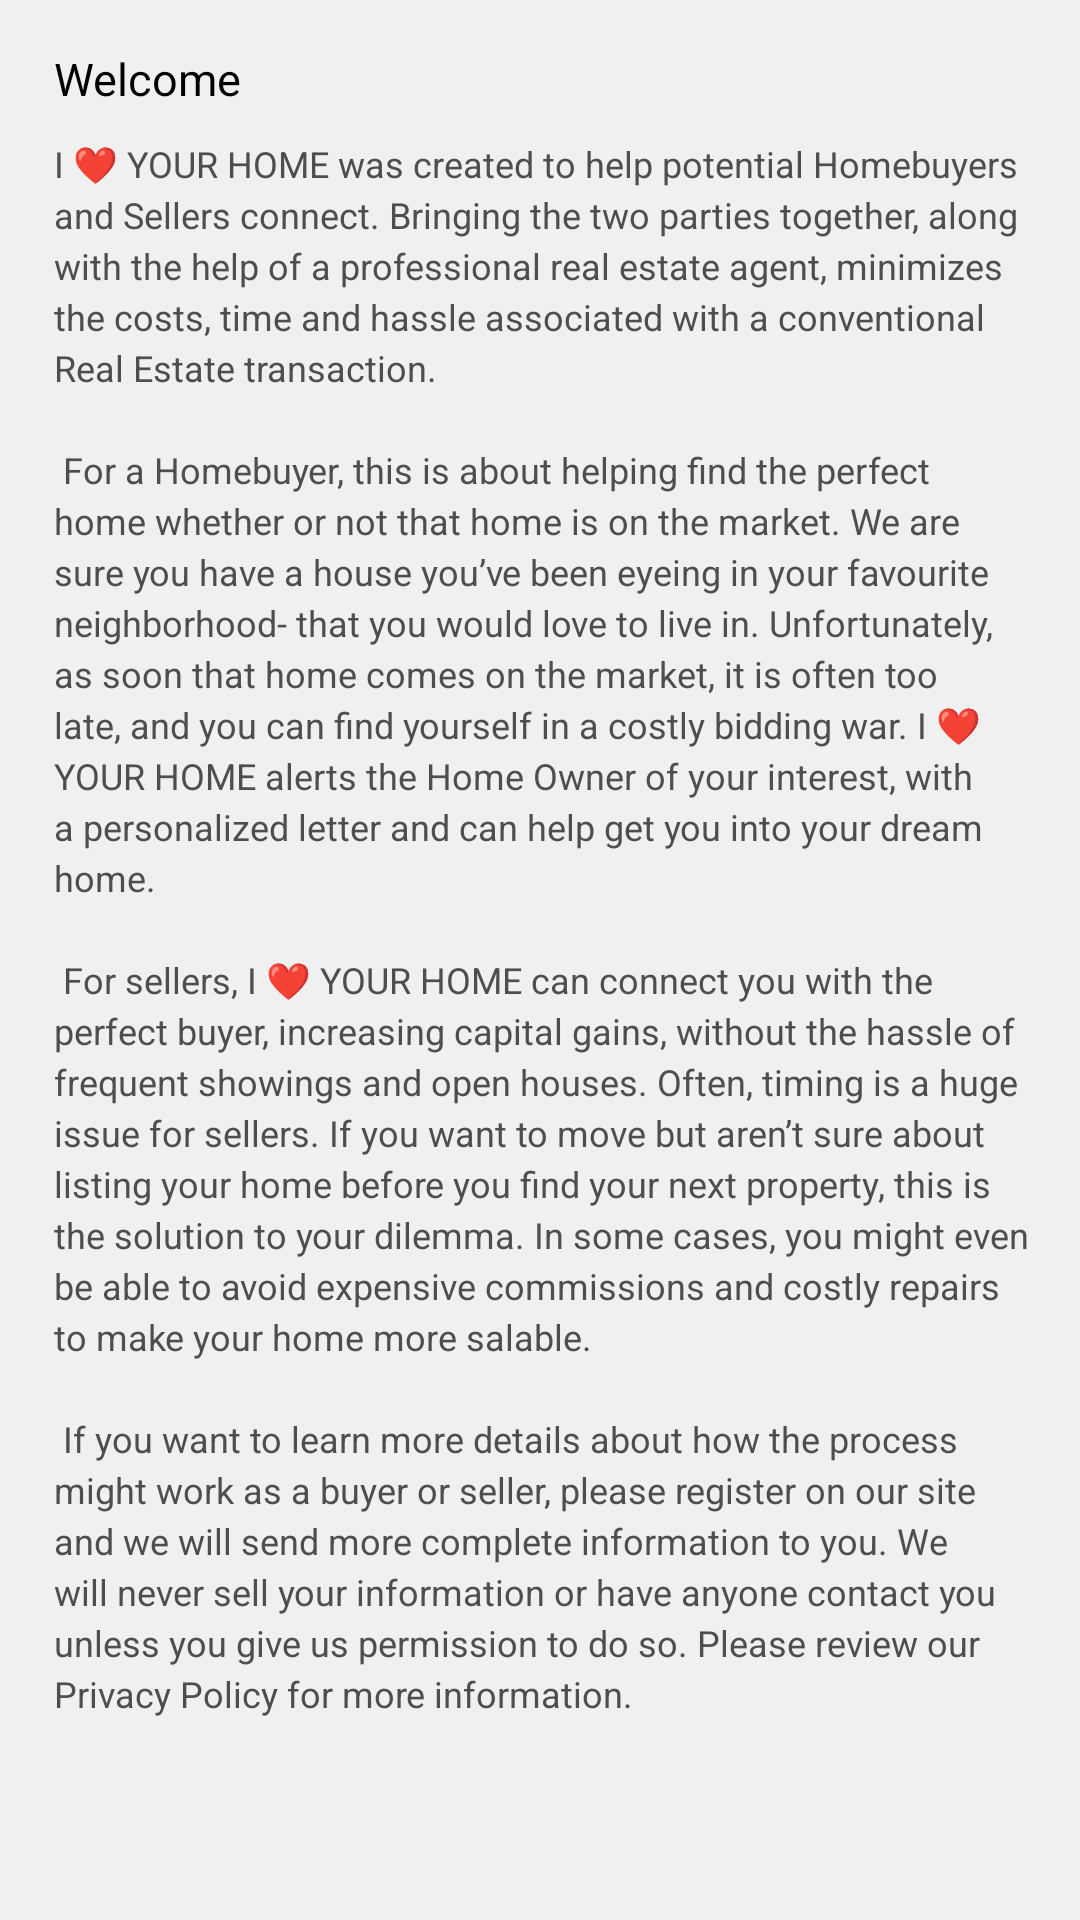

Produce the Android XML layout that renders to this screen, including the resource entries it uses.
<!-- AndroidManifest.xml: application theme AppTheme -->
<!-- res/layout/activity_about.xml -->
<?xml version="1.0" encoding="utf-8"?>
<RelativeLayout xmlns:android="http://schemas.android.com/apk/res/android"
    xmlns:app="http://schemas.android.com/apk/res-auto"
    xmlns:tools="http://schemas.android.com/tools"
    android:layout_width="match_parent"
    android:layout_height="match_parent"
    android:background="#f0f0f0"
    tools:context="com.example.user.iloveurhome.AboutActivity">


    <ScrollView
        android:id="@+id/scrolview"
        android:layout_width="match_parent"
        android:layout_height="match_parent">

        <RelativeLayout
            android:id="@+id/re"
            android:layout_width="match_parent"
            android:layout_height="match_parent">

    <TextView
        android:id="@+id/textView9"
        android:layout_width="wrap_content"
        android:layout_height="wrap_content"
        android:layout_marginLeft="18dp"
        android:layout_marginStart="18dp"
        android:layout_marginTop="16dp"
        android:textColor="@color/colorBlack"
        android:textSize="15dp"
        android:text="Welcome" />

    <TextView
        android:id="@+id/textView10"
        android:layout_width="wrap_content"
        android:layout_height="wrap_content"
        android:paddingStart="18dp"
        android:paddingEnd="15dp"
        android:textColor="#4e4e4e"
        android:textSize="12sp"
        android:lineSpacingExtra="3sp"
        tools:ignore="RtlCompat"
        android:layout_below="@+id/textView9"
        android:layout_marginTop="10dp"
        android:text="@string/aboutus" />

        </RelativeLayout>
    </ScrollView>

</RelativeLayout>
<!-- resources referenced by this layout -->
<resources>
  <color name="colorBlack">#000</color>
  <string name="aboutus">I ❤ YOUR HOME was created to help potential Homebuyers and Sellers connect.
          Bringing the two parties together, along with the help of a professional real estate agent,
          minimizes the costs, time and hassle associated with a conventional Real Estate transaction.\n\n
  
          For a Homebuyer, this is about helping find the perfect home whether or not that home is on the market.
          We are sure you have a house you’ve been eyeing in your favourite neighborhood- that you would love to live in.
          Unfortunately, as soon that home comes on the market, it is often too late, and you can find yourself
          in a costly bidding war. I ❤ YOUR HOME alerts the Home Owner of your interest, with a personalized letter
          and can help get you into your dream home.\n\n
  
          For sellers, I ❤ YOUR HOME can connect you with the perfect buyer, increasing capital gains,
          without the hassle of frequent showings and open houses. Often, timing is a huge issue for sellers.
          If you want to move but aren’t sure about listing your home before you find your next property,
          this is the solution to your dilemma. In some cases, you might even be able to avoid expensive
          commissions and costly repairs to make your home more salable.\n\n
  
          If you want to learn more details about how the process might work as a buyer or seller,
          please register on our site and we will send more complete information to you.
          We will never sell your information or have anyone contact you unless you give us permission to do so.
          Please review our Privacy Policy for more information.</string>
  <style name="AppTheme" parent="Theme.AppCompat.Light.DarkActionBar">
          
          <item name="colorPrimary">@color/colorWhite</item>
          <item name="colorPrimaryDark">@color/colorPrimaryDark</item>
          <item name="colorAccent">@color/colorAccent</item>
      </style>
  <color name="colorWhite">#FFFF</color>
  <color name="colorPrimaryDark">#303F9F</color>
  <color name="colorAccent">#FF4081</color>
</resources>
